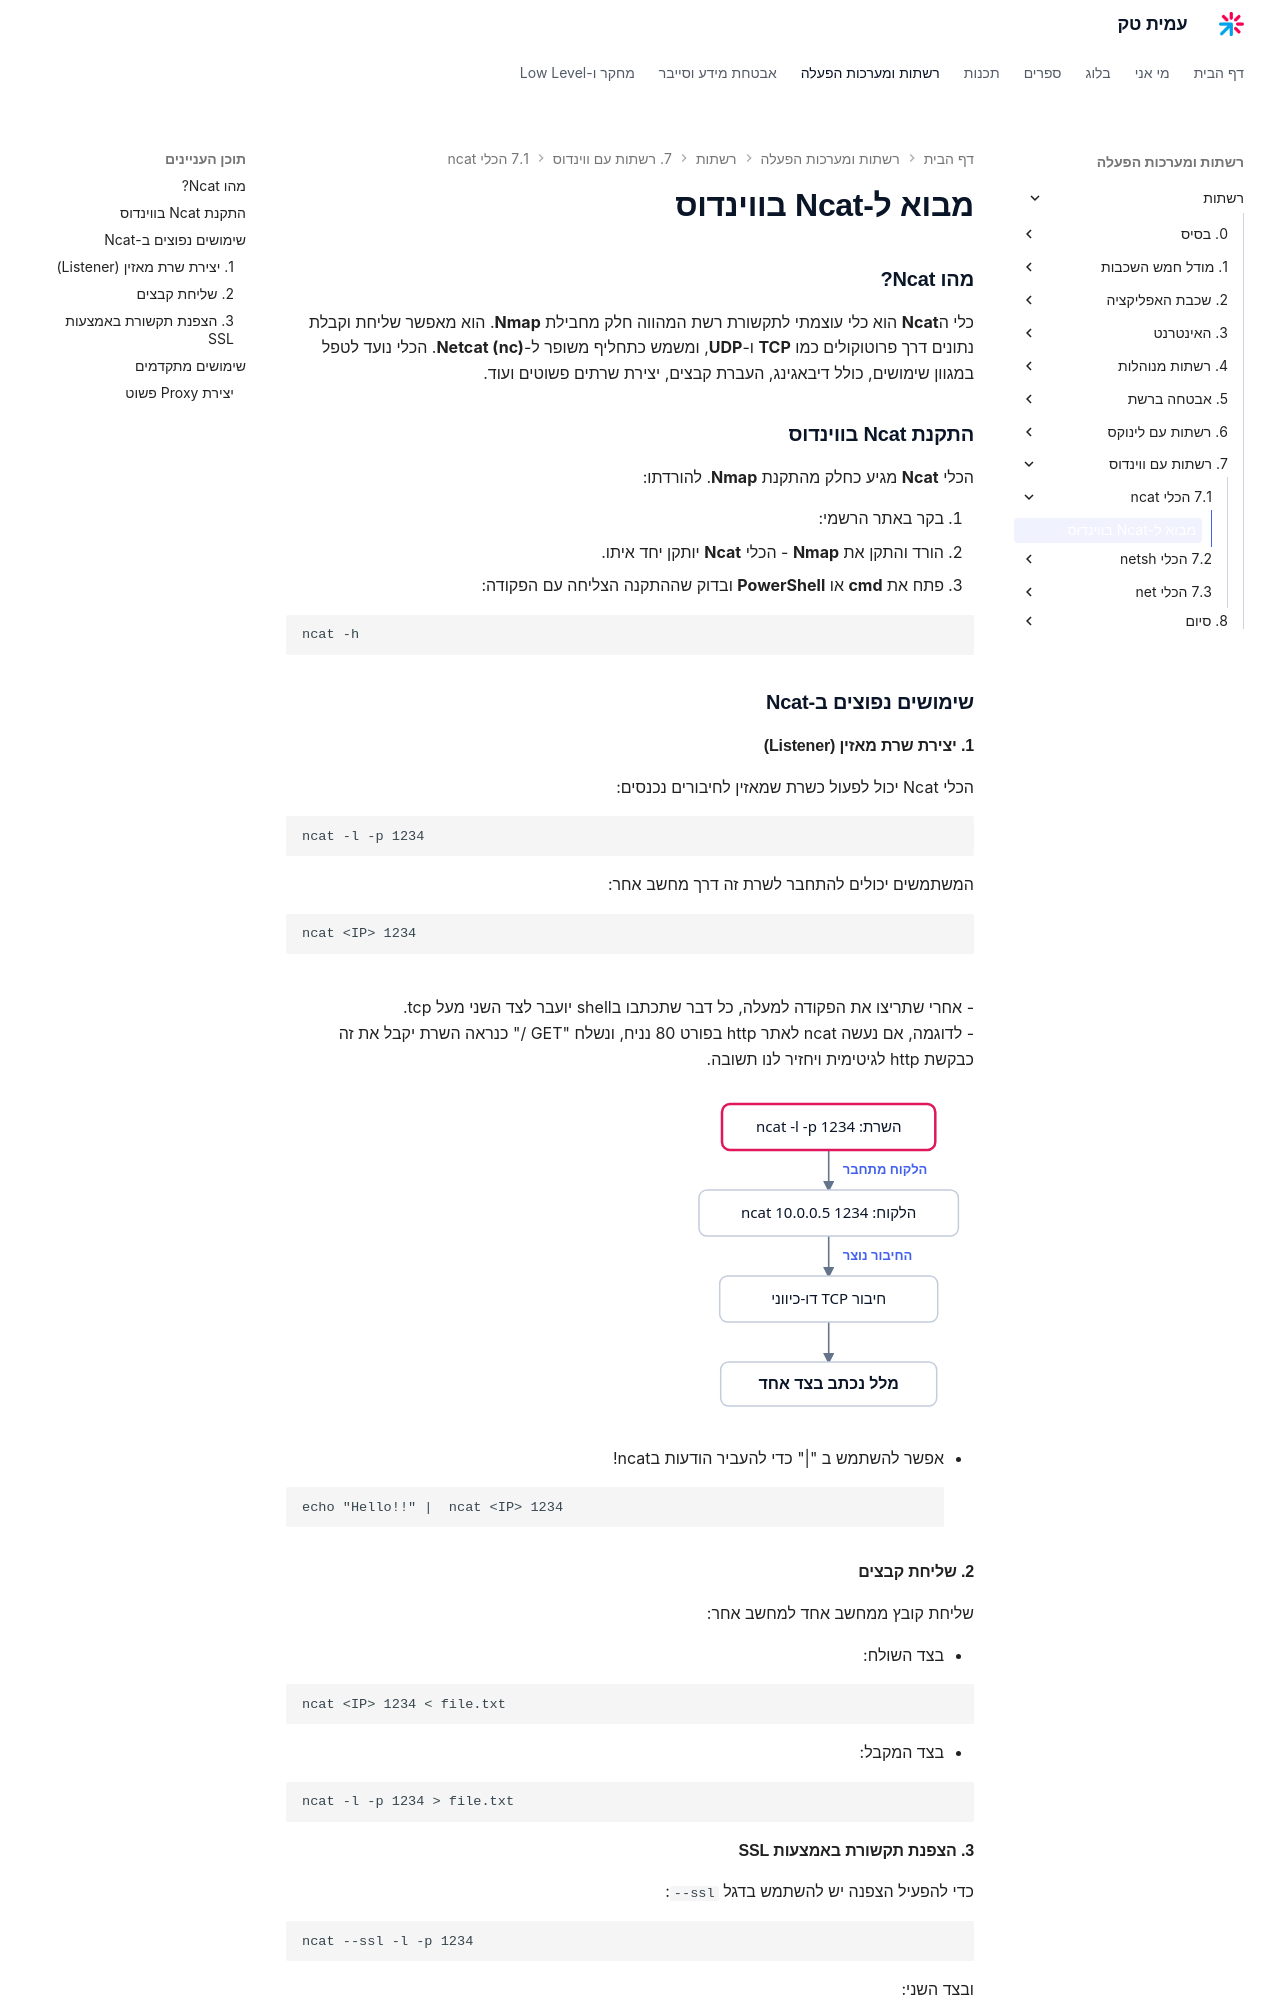

repository: AmitPinchasi/amittech · page: רשתות/7. רשתות עם ווינדוס/7.1 - הכלי ncat/7.1 - הכלי ncat - הרצאה/index.html · generator: mkdocs

# מבוא ל-Ncat בווינדוס

### מהו Ncat?

כלי ה**Ncat** הוא כלי עוצמתי לתקשורת רשת המהווה חלק מחבילת **Nmap**. הוא מאפשר שליחת וקבלת נתונים דרך פרוטוקולים כמו **TCP** ו-**UDP**, ומשמש כתחליף משופר ל-**Netcat (nc)**. הכלי נועד לטפל במגוון שימושים, כולל דיבאגינג, העברת קבצים, יצירת שרתים פשוטים ועוד.

### התקנת Ncat בווינדוס

הכלי **Ncat** מגיע כחלק מהתקנת **Nmap**. להורדתו:

1. בקר באתר הרשמי: [https://nmap.org/download.html](https://nmap.org/download.html)
2. הורד והתקן את **Nmap** - הכלי **Ncat** יותקן יחד איתו.
3. פתח את **cmd** או **PowerShell** ובדוק שההתקנה הצליחה עם הפקודה:
    
```cmd
ncat -h
```

### שימושים נפוצים ב-Ncat

#### 1. יצירת שרת מאזין (Listener)

הכלי Ncat יכול לפעול כשרת שמאזין לחיבורים נכנסים:

```cmd
ncat -l -p 1234
```

המשתמשים יכולים להתחבר לשרת זה דרך מחשב אחר:

```cmd
ncat <IP> 1234
```
- אחרי שתריצו את הפקודה למעלה, כל דבר שתכתבו בshell יועבר לצד השני מעל tcp. 
- לדוגמה, אם נעשה ncat לאתר http בפורט 80 נניח, ונשלח "GET /" כנראה השרת יקבל את זה כבקשת http לגיטימית ויחזיר לנו תשובה.

![איור המדגים את מודל החיבור של ncat: השרת מאזין לפורט, הלקוח מתחבר אליו, ולאחר יצירת חיבור ה-TCP המלל שנכתב בצד אחד עובר לצד השני](../../../images/illustrations/net-7-1-ncat-connection.svg)

- אפשר להשתמש ב "|" כדי להעביר הודעות בncat!
```
echo "Hello!!" |  ncat <IP> 1234
```

#### 2. שליחת קבצים

שליחת קובץ ממחשב אחד למחשב אחר:

- בצד השולח:
    
```cmd
ncat <IP> 1234 < file.txt
```

- בצד המקבל:
    
```cmd
ncat -l -p 1234 > file.txt
```
